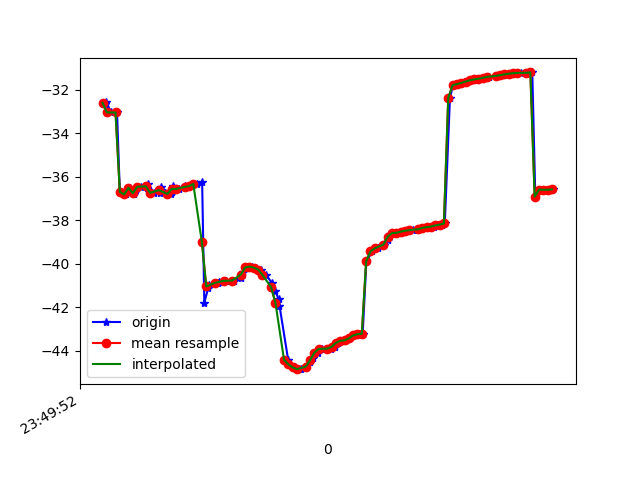

The table this chart was drawn from, first rows:
1617666592853, 362229474768525, -32.65211, 5.623549, -7.5881095
1617666592857, 362229493999295, -32.55, 5.538, -7.67
1617666592879, 362229513230065, -33.04, 5.97, -8.082
1617666592907, 362229532460835, -33.05, 5.863, -8.179
1617666592920, 362229551691605, -36.7, 5.737, -8.006
1617666592949, 362229570922375, -36.81, 6.217, -7.4
1617666592966, 362229590153145, -36.5, 6.44, -6.909
1617666592984, 362229609383915, -36.8, 6.396, -7.236
1617666592989, 362229628614685, -36.72, 6.297, -6.799
1617666593017, 362229647845455, -36.46, 6.765, -6.262
1617666593048, 362229667076225, -36.54, 6.668, -6.457
1617666593051, 362229686306995, -36.34, 6.692, -6.243
1617666593079, 362229705537765, -36.74, 6.844, -6.853
1617666593108, 362229724768535, -36.74, 6.668, -6.772
1617666593111, 362229743999305, -36.49, 6.806, -6.359
1617666593157, 362229763230075, -36.79, 6.576, -6.887
1617666593161, 362229782460845, -36.7, 6.508, -6.82
1617666593165, 362229801691615, -36.41, 6.949, -6.245
1617666593196, 362229820922385, -36.56, 6.641, -6.551
1617666593220, 362229840153155, -36.45, 6.253, -6.387
1617666593227, 362229859383925, -36.49, 5.807, -6.754
1617666593251, 362229878614695, -36.44, 5.503, -7.244
1617666593279, 362229897845465, -36.33, 5.253, -7.912
1617666593301, 362229917076235, -36.26, 4.858, -8.868
1617666593311, 362229936307005, -41.78, 4.014, -11.23
1617666593330, 362229955537775, -41.09, 3.745, -11.48
1617666593333, 362229974768545, -40.99, 3.331, -13.13
1617666593374, 362229993999315, -40.9, 2.817, -14.96
1617666593379, 362230013230085, -40.85, 2.15, -16.93
1617666593408, 362230032460855, -40.8, 1.397, -18.99
1617666593411, 362230051691625, -40.77, 0.5994, -21.12
1617666593445, 362230070922395, -40.77, -0.1681, -23.34
1617666593449, 362230090153165, -40.77, -0.8058, -25.66
1617666593481, 362230109383935, -40.63, -1.126, -27.98
1617666593492, 362230128614705, -40.36, -1.238, -30.3
1617666593511, 362230147845475, -40.17, -1.48, -32.54
1617666593530, 362230167076245, -40.13, -1.921, -34.62
1617666593551, 362230186307015, -40.18, -2.329, -36.48
1617666593574, 362230205537785, -40.26, -2.616, -38.15
1617666593595, 362230224768555, -40.51, -3.062, -39.74
1617666593626, 362230243999325, -40.89, -3.658, -41.05
1617666593639, 362230263230095, -41.25, -4.241, -42.12
1617666593656, 362230282460865, -41.63, -4.603, -43.11
1617666593659, 362230301691635, -41.92, -4.839, -43.91
1617666593699, 362230320922405, -44.41, -5.273, -44.69
1617666593702, 362230340153175, -44.62, -5.019, -44.8
1617666593732, 362230359383945, -44.76, -5.058, -44.73
1617666593748, 362230378614715, -44.84, -5.065, -44.3
1617666593759, 362230397845485, -44.84, -4.908, -43.55
1617666593783, 362230417076255, -44.73, -4.525, -42.45
1617666593802, 362230436307025, -44.53, -4.038, -41.11
1617666593816, 362230455537795, -44.35, -3.38, -39.49
1617666593835, 362230474768565, -44.09, -2.607, -37.62
1617666593854, 362230493999335, -43.91, -1.938, -35.67
1617666593882, 362230513230105, -43.89, -1.458, -33.51
1617666593896, 362230532460875, -43.9, -1.042, -31.26
1617666593915, 362230551691645, -43.81, -0.4777, -29
1617666593930, 362230570922415, -43.63, 0.2242, -26.76
1617666593952, 362230590272481, -43.53, 0.902, -24.64
1617666593969, 362230609503251, -43.52, 1.642, -22.61
1617666593986, 362230628734021, -43.42, 2.701, -20.74
... 48 more rows
